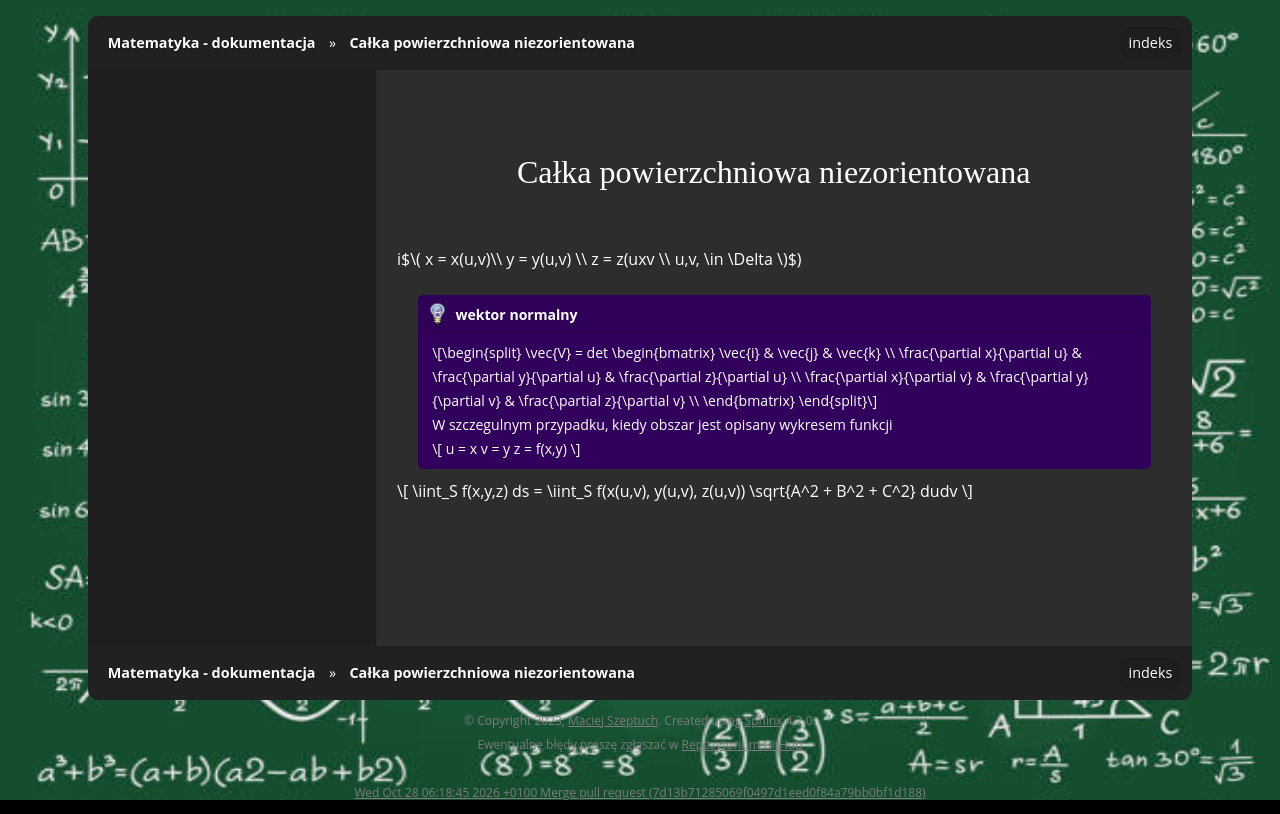

repository: gucio321/matematyka · page: assets/notes/02matematyka2/matematyka2_06.05.2024.html · generator: sphinx

<!--21.05.2024 - sala w łączniku A3-A4 -->

### Całka powierzchniowa niezorientowana

i$$
x = x(u,v)\\
y = y(u,v) \\
z = z(uxv \\
u,v, \in \Delta
$$)

```{admonition} wektor normalny

$$
\vec{V} = det \begin{bmatrix}
\vec{i} & \vec{j} & \vec{k} \\
\frac{\partial x}{\partial u} & \frac{\partial y}{\partial u} & \frac{\partial z}{\partial u} \\
\frac{\partial x}{\partial v} & \frac{\partial y}{\partial v} & \frac{\partial z}{\partial v} \\
\end{bmatrix}
$$

W szczegulnym  przypadku, kiedy obszar jest opisany wykresem funkcji

$$
u = x
v = y
z = f(x,y)
$$
```

$$
\iint_S f(x,y,z) ds = \iint_S f(x(u,v), y(u,v), z(u,v)) \sqrt{A^2 + B^2 + C^2} dudv
$$
